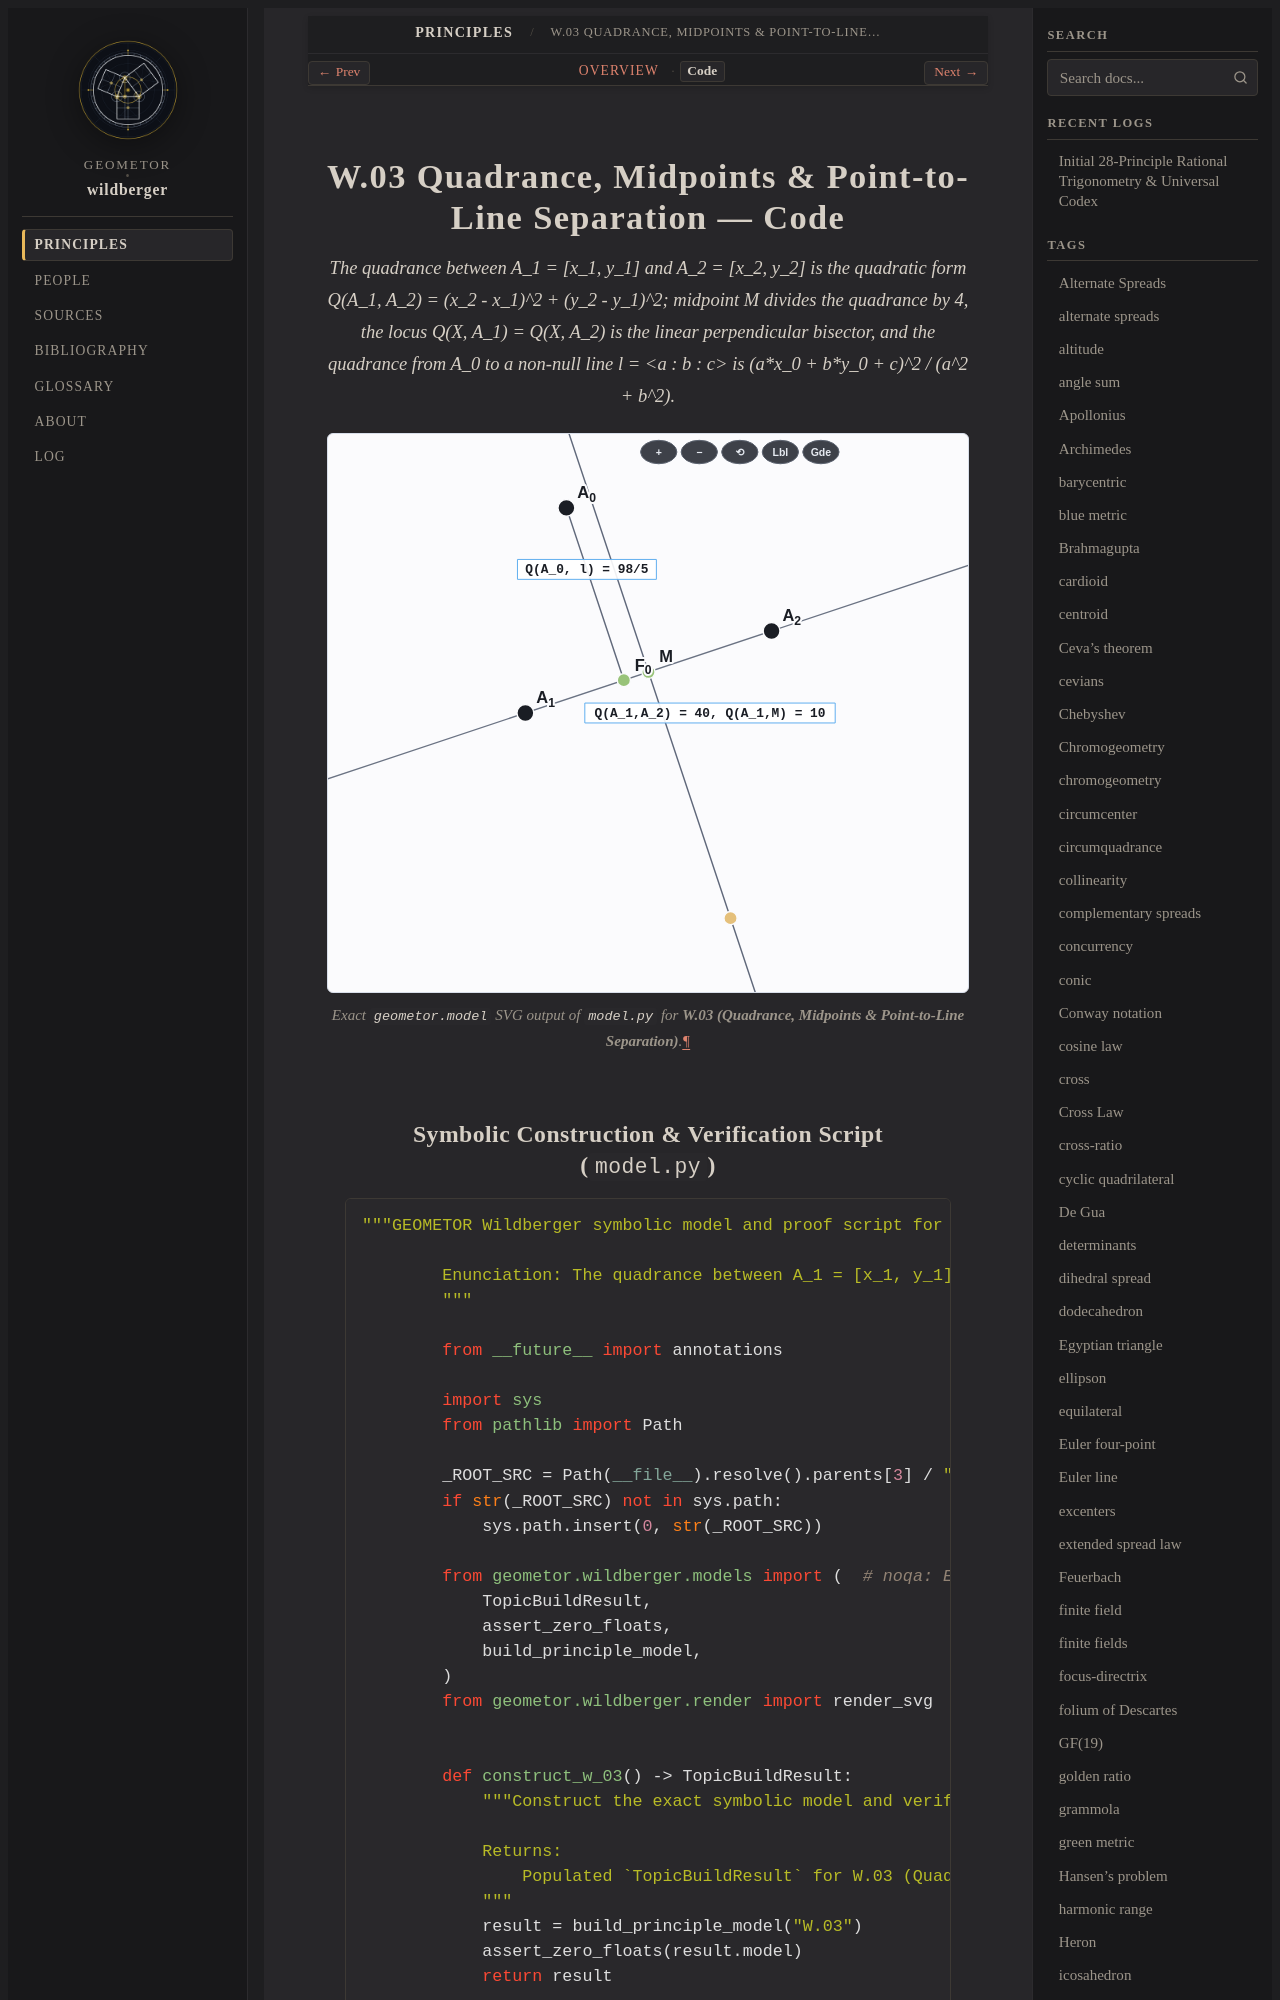

repository: geometor/wildberger · page: topics/w-03/code.html · generator: sphinx

===========================================================
W.03 Quadrance, Midpoints & Point-to-Line Separation — Code
===========================================================

.. enunciation::

   The quadrance between A_1 = [x_1, y_1] and A_2 = [x_2, y_2] is the quadratic
